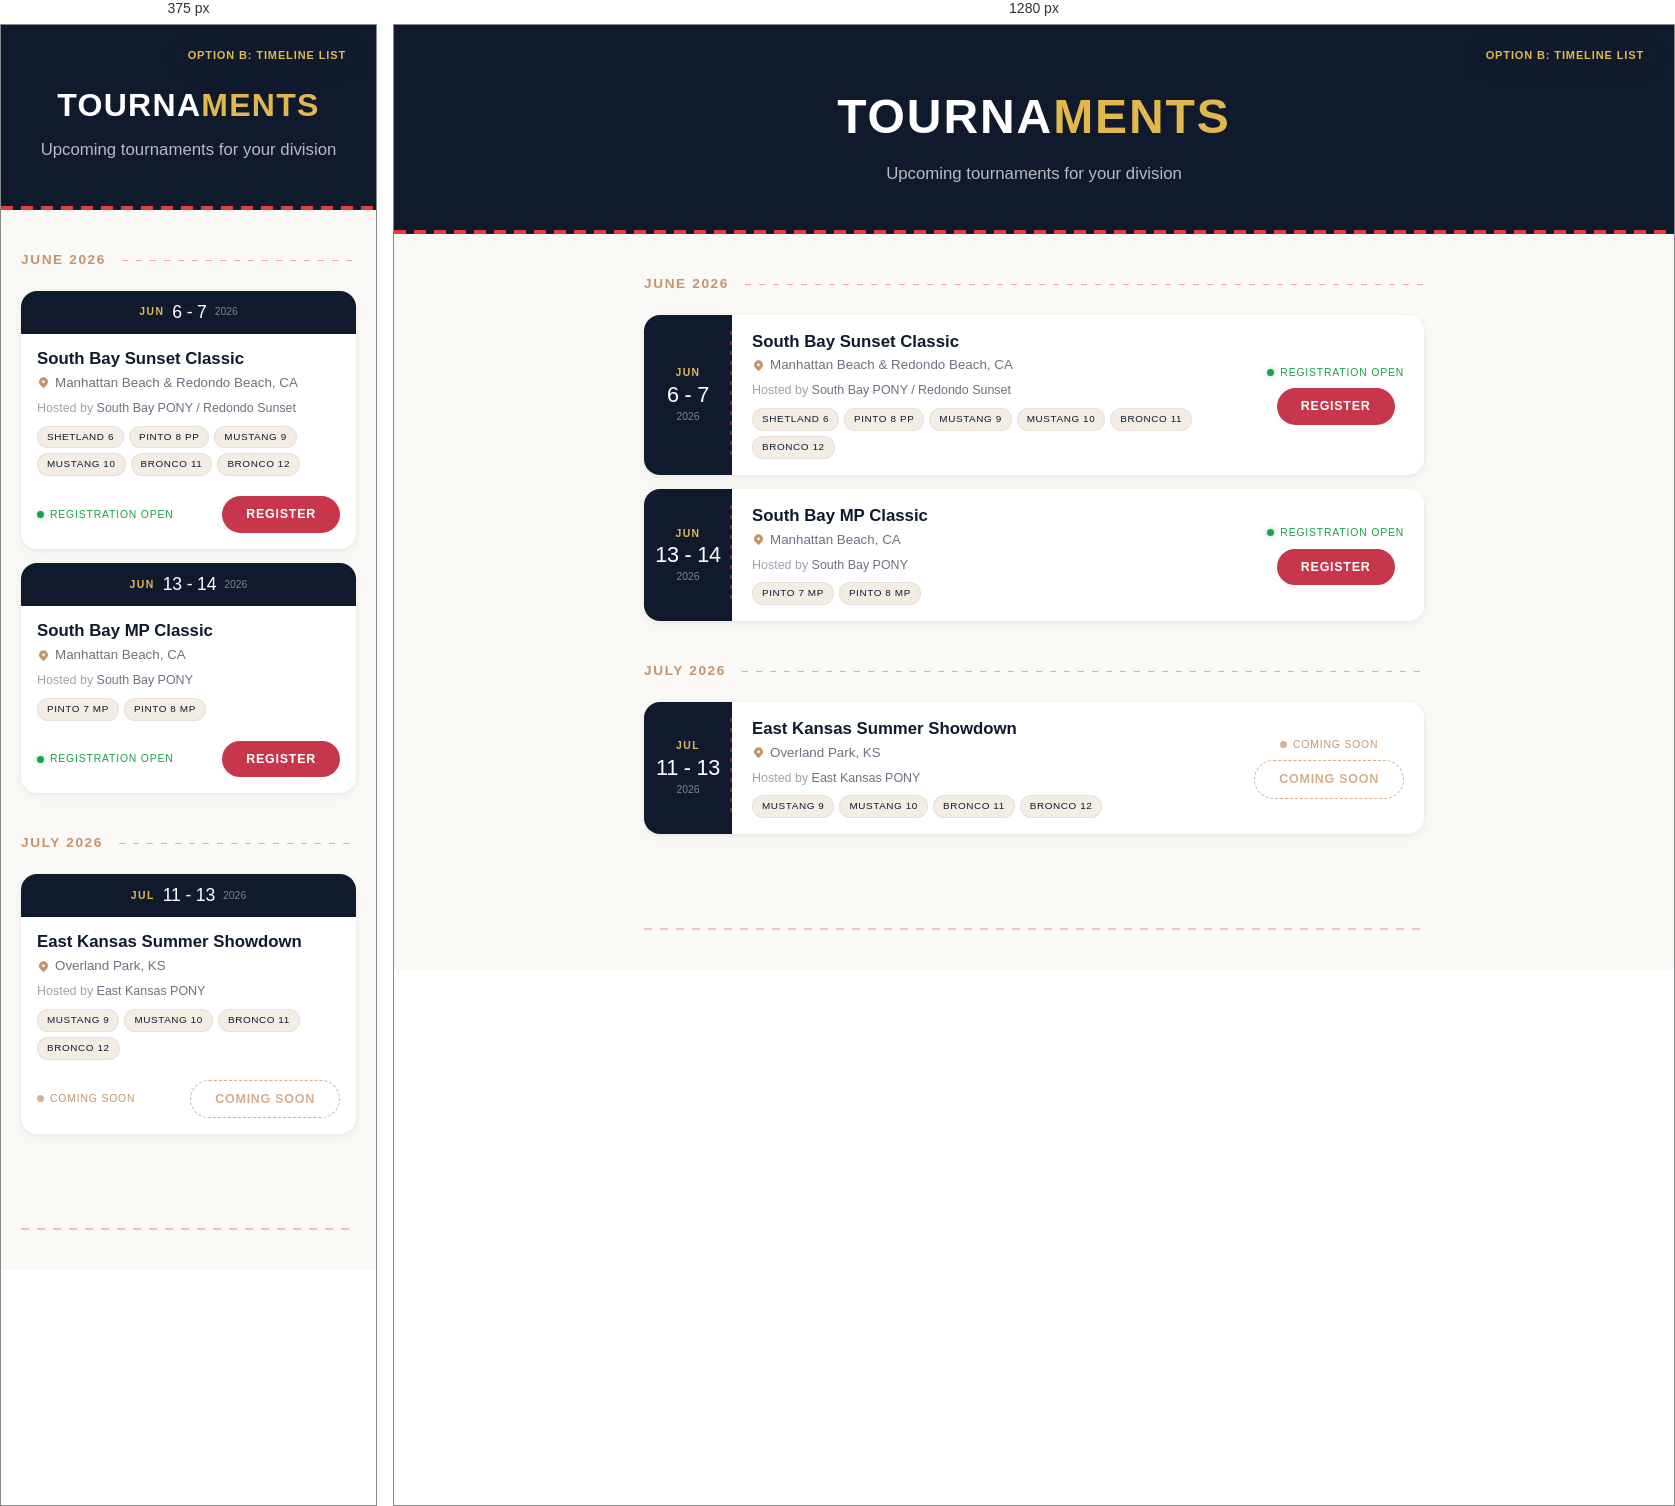
Rendered at 375 px and 1280 px, left to right.

<!-- file: tournament-mockup-B-timeline.html -->
<!DOCTYPE html>
<html lang="en">
<head>
<meta charset="UTF-8">
<meta name="viewport" content="width=device-width, initial-scale=1.0">
<title>Tournaments - Irvine All-Stars (Option B: Timeline)</title>
<link rel="preconnect" href="https://fonts.googleapis.com">
<link rel="preconnect" href="https://fonts.gstatic.com" crossorigin>
<link href="https://fonts.googleapis.com/css2?family=Dela+Gothic+One&family=DM+Sans:ital,opsz,wght@0,9..40,300..700;1,9..40,300..700&family=Oswald:wght@400;500;600;700&display=swap" rel="stylesheet">
<style>
  *, *::before, *::after { margin: 0; padding: 0; box-sizing: border-box; }

  :root {
    --navy: #0F1B2D;
    --red: #C8364B;
    --stitch-red: #E23D3D;
    --gold: #E2B74F;
    --leather: #C4956A;
    --cream: #F3EDE4;
    --off-white: #FAF9F6;
    --white: #FFFFFF;
  }

  body {
    font-family: 'DM Sans', sans-serif;
    background: var(--off-white);
    color: var(--navy);
    line-height: 1.5;
    -webkit-font-smoothing: antialiased;
  }

  /* Option label */
  .option-label {
    position: fixed;
    top: 16px;
    right: 16px;
    background: var(--navy);
    color: var(--gold);
    font-family: 'Oswald', sans-serif;
    font-size: 11px;
    font-weight: 600;
    letter-spacing: 0.08em;
    text-transform: uppercase;
    padding: 6px 14px;
    border-radius: 999px;
    z-index: 100;
    box-shadow: 0 2px 8px rgba(15, 27, 45, 0.25);
  }

  /* Hero */
  .hero {
    background: var(--navy);
    padding: 56px 24px 48px;
    text-align: center;
    position: relative;
    overflow: hidden;
  }
  .hero::after {
    content: '';
    position: absolute;
    bottom: 0;
    left: 0;
    right: 0;
    height: 4px;
    background: repeating-linear-gradient(
      90deg,
      var(--stitch-red) 0px,
      var(--stitch-red) 12px,
      transparent 12px,
      transparent 20px
    );
  }
  .hero h1 {
    font-family: 'Dela Gothic One', sans-serif;
    font-size: clamp(2rem, 5vw, 3rem);
    color: var(--white);
    letter-spacing: 0.04em;
    margin-bottom: 8px;
  }
  .hero h1 span {
    color: var(--gold);
  }
  .hero p {
    font-family: 'DM Sans', sans-serif;
    color: rgba(255, 255, 255, 0.7);
    font-size: 1.05rem;
    max-width: 420px;
    margin: 0 auto;
  }

  /* Main container */
  .container {
    max-width: 820px;
    margin: 0 auto;
    padding: 0 20px 80px;
  }

  /* Month header */
  .month-header {
    display: flex;
    align-items: center;
    gap: 16px;
    margin: 40px 0 20px;
  }
  .month-header h2 {
    font-family: 'Oswald', sans-serif;
    font-size: 0.85rem;
    font-weight: 600;
    letter-spacing: 0.12em;
    text-transform: uppercase;
    color: var(--leather);
    white-space: nowrap;
  }
  .month-header .line {
    flex: 1;
    height: 1px;
    background: repeating-linear-gradient(
      90deg,
      var(--stitch-red) 0px,
      var(--stitch-red) 6px,
      transparent 6px,
      transparent 14px
    );
    opacity: 0.45;
  }

  /* Tournament row */
  .tournament-row {
    display: flex;
    align-items: stretch;
    background: var(--white);
    border-radius: 16px;
    box-shadow: 0 1px 4px rgba(15, 27, 45, 0.06), 0 4px 16px rgba(15, 27, 45, 0.04);
    overflow: hidden;
    margin-bottom: 14px;
    transition: box-shadow 0.2s ease, transform 0.2s ease;
  }
  .tournament-row:hover {
    box-shadow: 0 2px 8px rgba(15, 27, 45, 0.1), 0 8px 24px rgba(15, 27, 45, 0.08);
    transform: translateY(-1px);
  }

  /* Date block */
  .date-block {
    flex-shrink: 0;
    width: 88px;
    display: flex;
    flex-direction: column;
    align-items: center;
    justify-content: center;
    padding: 16px 0;
    background: var(--navy);
    color: var(--white);
    position: relative;
  }
  .date-block .month {
    font-family: 'Oswald', sans-serif;
    font-size: 0.65rem;
    font-weight: 600;
    letter-spacing: 0.14em;
    text-transform: uppercase;
    color: var(--gold);
    margin-bottom: 2px;
  }
  .date-block .days {
    font-family: 'Dela Gothic One', sans-serif;
    font-size: 1.35rem;
    line-height: 1.1;
    letter-spacing: -0.01em;
  }
  .date-block .year {
    font-family: 'DM Sans', sans-serif;
    font-size: 0.65rem;
    color: rgba(255, 255, 255, 0.45);
    margin-top: 2px;
  }
  /* Stitch separator between date and content */
  .date-block::after {
    content: '';
    position: absolute;
    right: 0;
    top: 16px;
    bottom: 16px;
    width: 2px;
    background: repeating-linear-gradient(
      180deg,
      var(--stitch-red) 0px,
      var(--stitch-red) 4px,
      transparent 4px,
      transparent 10px
    );
    opacity: 0.5;
  }

  /* Content area */
  .tournament-content {
    flex: 1;
    padding: 16px 20px;
    display: flex;
    flex-direction: column;
    justify-content: center;
    min-width: 0;
  }
  .tournament-name {
    font-family: 'DM Sans', sans-serif;
    font-size: 1.05rem;
    font-weight: 700;
    color: var(--navy);
    margin-bottom: 3px;
    line-height: 1.3;
  }
  .tournament-location {
    font-size: 0.835rem;
    color: #6B7280;
    margin-bottom: 6px;
    display: flex;
    align-items: center;
    gap: 5px;
  }
  .tournament-location svg {
    flex-shrink: 0;
    width: 13px;
    height: 13px;
    color: var(--leather);
  }
  .tournament-host {
    font-size: 0.78rem;
    color: #9CA3AF;
    margin-bottom: 8px;
  }
  .tournament-host strong {
    color: #6B7280;
    font-weight: 500;
  }

  /* Division pills */
  .divisions {
    display: flex;
    flex-wrap: wrap;
    gap: 5px;
  }
  .division-pill {
    font-family: 'Oswald', sans-serif;
    font-size: 0.62rem;
    font-weight: 500;
    letter-spacing: 0.06em;
    text-transform: uppercase;
    background: var(--cream);
    color: var(--navy);
    padding: 3px 9px;
    border-radius: 999px;
    white-space: nowrap;
    border: 1px solid rgba(15, 27, 45, 0.06);
  }

  /* Right side: status + button */
  .tournament-action {
    flex-shrink: 0;
    display: flex;
    flex-direction: column;
    align-items: center;
    justify-content: center;
    padding: 16px 20px;
    gap: 8px;
    min-width: 140px;
  }

  /* Status indicator */
  .status {
    display: flex;
    align-items: center;
    gap: 6px;
    font-family: 'Oswald', sans-serif;
    font-size: 0.65rem;
    font-weight: 500;
    letter-spacing: 0.08em;
    text-transform: uppercase;
  }
  .status .dot {
    width: 7px;
    height: 7px;
    border-radius: 50%;
    flex-shrink: 0;
  }
  .status.open { color: #16a34a; }
  .status.open .dot { background: #16a34a; box-shadow: 0 0 6px rgba(22, 163, 74, 0.4); }
  .status.coming-soon { color: var(--leather); }
  .status.coming-soon .dot { background: var(--leather); opacity: 0.7; }

  /* Buttons */
  .btn {
    font-family: 'Oswald', sans-serif;
    font-size: 0.78rem;
    font-weight: 600;
    letter-spacing: 0.06em;
    text-transform: uppercase;
    text-decoration: none;
    padding: 9px 24px;
    border-radius: 999px;
    border: none;
    cursor: pointer;
    transition: all 0.2s ease;
    white-space: nowrap;
  }
  .btn-register {
    background: var(--red);
    color: var(--white);
  }
  .btn-register:hover {
    background: #b02e42;
    box-shadow: 0 4px 12px rgba(200, 54, 75, 0.3);
  }
  .btn-coming-soon {
    background: transparent;
    color: var(--leather);
    border: 1.5px dashed var(--leather);
    cursor: default;
    opacity: 0.75;
  }

  /* Footer stitch */
  .footer-stitch {
    max-width: 820px;
    margin: 0 auto 40px;
    padding: 0 20px;
  }
  .footer-stitch .line {
    height: 2px;
    background: repeating-linear-gradient(
      90deg,
      var(--stitch-red) 0px,
      var(--stitch-red) 8px,
      transparent 8px,
      transparent 16px
    );
    opacity: 0.3;
  }

  /* Responsive */
  @media (max-width: 640px) {
    .tournament-row {
      flex-direction: column;
    }
    .date-block {
      width: 100%;
      flex-direction: row;
      gap: 8px;
      padding: 12px 16px;
    }
    .date-block::after {
      display: none;
    }
    .date-block .month { margin-bottom: 0; }
    .date-block .days { font-size: 1.1rem; }
    .date-block .year { margin-top: 0; }
    .tournament-content {
      padding: 14px 16px 10px;
    }
    .tournament-action {
      flex-direction: row;
      justify-content: space-between;
      padding: 10px 16px 16px;
      min-width: 0;
    }
  }
</style>
</head>
<body>

<div class="option-label">Option B: Timeline List</div>

<!-- Hero -->
<header class="hero">
  <h1>TOURNA<span>MENTS</span></h1>
  <p>Upcoming tournaments for your division</p>
</header>

<!-- Timeline -->
<main class="container">

  <!-- JUNE 2026 -->
  <div class="month-header">
    <h2>June 2026</h2>
    <div class="line"></div>
  </div>

  <!-- Tournament 1 -->
  <article class="tournament-row">
    <div class="date-block">
      <span class="month">Jun</span>
      <span class="days">6 - 7</span>
      <span class="year">2026</span>
    </div>
    <div class="tournament-content">
      <div class="tournament-name">South Bay Sunset Classic</div>
      <div class="tournament-location">
        <svg xmlns="http://www.w3.org/2000/svg" viewBox="0 0 20 20" fill="currentColor"><path fill-rule="evenodd" d="M5.05 4.05a7 7 0 119.9 9.9L10 18.9l-4.95-4.95a7 7 0 010-9.9zM10 11a2 2 0 100-4 2 2 0 000 4z" clip-rule="evenodd"/></svg>
        Manhattan Beach &amp; Redondo Beach, CA
      </div>
      <div class="tournament-host">Hosted by <strong>South Bay PONY / Redondo Sunset</strong></div>
      <div class="divisions">
        <span class="division-pill">Shetland 6</span>
        <span class="division-pill">Pinto 8 PP</span>
        <span class="division-pill">Mustang 9</span>
        <span class="division-pill">Mustang 10</span>
        <span class="division-pill">Bronco 11</span>
        <span class="division-pill">Bronco 12</span>
      </div>
    </div>
    <div class="tournament-action">
      <div class="status open">
        <span class="dot"></span>
        Registration Open
      </div>
      <a href="https://tourneymachine.com/R178982" target="_blank" class="btn btn-register">Register</a>
    </div>
  </article>

  <!-- Tournament 2 -->
  <article class="tournament-row">
    <div class="date-block">
      <span class="month">Jun</span>
      <span class="days">13 - 14</span>
      <span class="year">2026</span>
    </div>
    <div class="tournament-content">
      <div class="tournament-name">South Bay MP Classic</div>
      <div class="tournament-location">
        <svg xmlns="http://www.w3.org/2000/svg" viewBox="0 0 20 20" fill="currentColor"><path fill-rule="evenodd" d="M5.05 4.05a7 7 0 119.9 9.9L10 18.9l-4.95-4.95a7 7 0 010-9.9zM10 11a2 2 0 100-4 2 2 0 000 4z" clip-rule="evenodd"/></svg>
        Manhattan Beach, CA
      </div>
      <div class="tournament-host">Hosted by <strong>South Bay PONY</strong></div>
      <div class="divisions">
        <span class="division-pill">Pinto 7 MP</span>
        <span class="division-pill">Pinto 8 MP</span>
      </div>
    </div>
    <div class="tournament-action">
      <div class="status open">
        <span class="dot"></span>
        Registration Open
      </div>
      <a href="https://tourneymachine.com/R179145" target="_blank" class="btn btn-register">Register</a>
    </div>
  </article>

  <!-- JULY 2026 -->
  <div class="month-header">
    <h2>July 2026</h2>
    <div class="line"></div>
  </div>

  <!-- Tournament 3 -->
  <article class="tournament-row">
    <div class="date-block">
      <span class="month">Jul</span>
      <span class="days">11 - 13</span>
      <span class="year">2026</span>
    </div>
    <div class="tournament-content">
      <div class="tournament-name">East Kansas Summer Showdown</div>
      <div class="tournament-location">
        <svg xmlns="http://www.w3.org/2000/svg" viewBox="0 0 20 20" fill="currentColor"><path fill-rule="evenodd" d="M5.05 4.05a7 7 0 119.9 9.9L10 18.9l-4.95-4.95a7 7 0 010-9.9zM10 11a2 2 0 100-4 2 2 0 000 4z" clip-rule="evenodd"/></svg>
        Overland Park, KS
      </div>
      <div class="tournament-host">Hosted by <strong>East Kansas PONY</strong></div>
      <div class="divisions">
        <span class="division-pill">Mustang 9</span>
        <span class="division-pill">Mustang 10</span>
        <span class="division-pill">Bronco 11</span>
        <span class="division-pill">Bronco 12</span>
      </div>
    </div>
    <div class="tournament-action">
      <div class="status coming-soon">
        <span class="dot"></span>
        Coming Soon
      </div>
      <span class="btn btn-coming-soon">Coming Soon</span>
    </div>
  </article>

</main>

<div class="footer-stitch"><div class="line"></div></div>

</body>
</html>